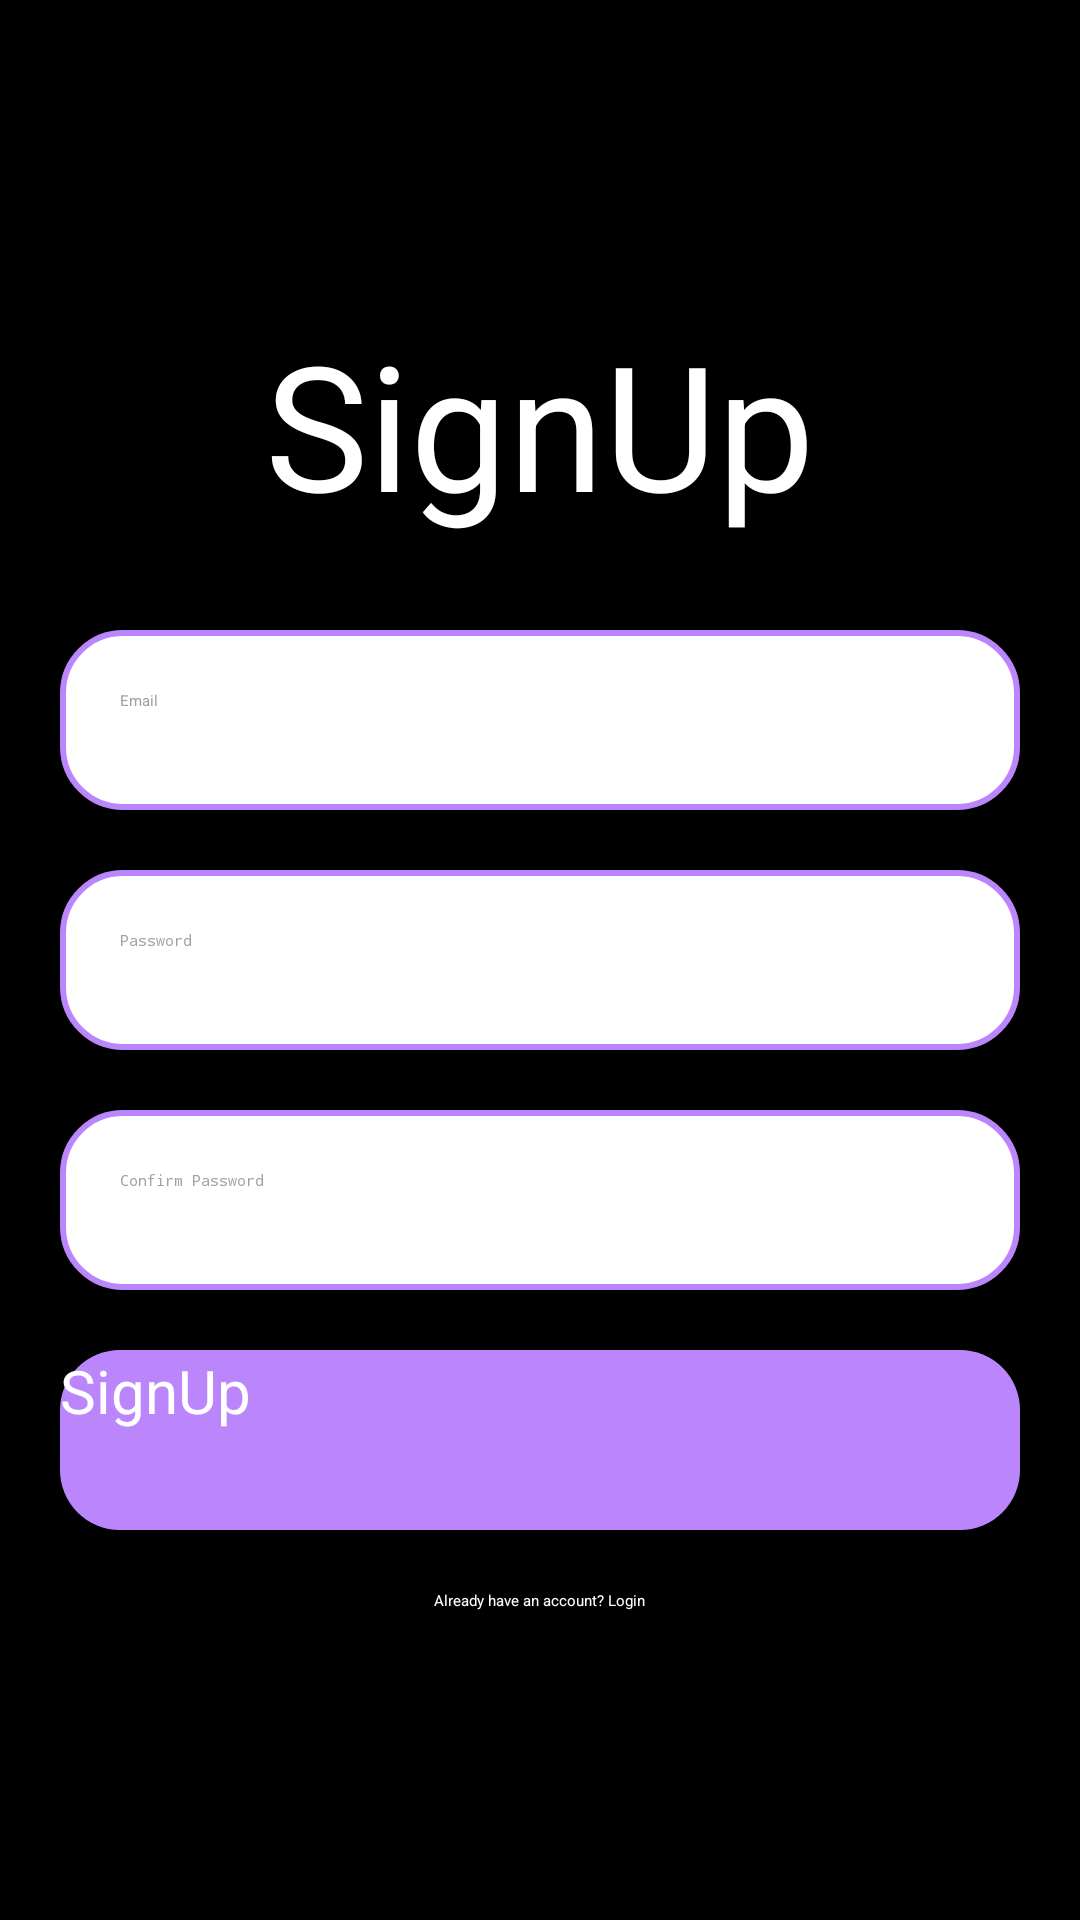

The Android layout XML behind this screen, and the referenced resources:
<!-- AndroidManifest.xml: application theme Theme.Acsi -->
<!-- res/layout/activity_signup.xml -->
<?xml version="1.0" encoding="utf-8"?>
<ScrollView xmlns:android="http://schemas.android.com/apk/res/android"
    xmlns:app="http://schemas.android.com/apk/res-auto"
    xmlns:tools="http://schemas.android.com/tools"
    android:layout_width="match_parent"
    android:layout_height="match_parent"
    android:background="@color/black"
    tools:context=".Signup">


    <LinearLayout
        android:layout_width="match_parent"
        android:layout_height="wrap_content"
        android:layout_gravity="center"
        android:layout_marginHorizontal="20dp"

        android:gravity="center"
        android:orientation="vertical">

        <TextView
            android:layout_width="wrap_content"
            android:layout_height="wrap_content"
            android:layout_marginBottom="30dp"
            android:text="SignUp"
            android:textColor="@color/white"
            android:textSize="58sp" />

        <EditText
            android:id="@+id/signup_email"
            android:layout_width="match_parent"
            android:layout_height="60dp"
            android:background="@drawable/text"
            android:hint="Email"
            android:inputType="textEmailAddress"
            android:padding="20dp"
            android:textColor="@color/black"
            android:textColorHint="#A1A1A1"


            />

        <EditText
            android:id="@+id/signup_password"
            android:layout_width="match_parent"
            android:layout_height="60dp"
            android:layout_marginTop="20dp"
            android:background="@drawable/text"
            android:hint="Password"
            android:inputType="textPassword"
            android:padding="20dp"
            android:textColor="@color/black"
            android:textColorHint="#A1A1A1" />

        <EditText
            android:id="@+id/signup_confirmpassword"
            android:layout_width="match_parent"
            android:layout_height="60dp"
            android:layout_marginTop="20dp"
            android:background="@drawable/text"
            android:hint="Confirm Password"
            android:inputType="textPassword"
            android:padding="20dp"
            android:textColor="@color/black"
            android:textColorHint="#A1A1A1" />

        <android.widget.Button
            android:id="@+id/signup_button"
            android:layout_width="match_parent"
            android:layout_height="60dp"
            android:layout_marginTop="20dp"
            android:background="@drawable/btn"
            android:text="SignUp"
            android:textAllCaps="false"
            android:textColor="@color/white"
            android:textSize="20sp" />

        <TextView
            android:id="@+id/signup_text"
            android:layout_width="wrap_content"
            android:layout_height="wrap_content"
            android:layout_marginTop="20dp"
            android:text="Already have an account? Login"
            android:textColor="@color/white" />

    </LinearLayout>

</ScrollView>
<!-- resources referenced by this layout -->
<resources>
  <!-- drawable btn (drawable) -->
  <?xml version="1.0" encoding="utf-8"?>
  <shape xmlns:android="http://schemas.android.com/apk/res/android"
      android:shape="rectangle">
      <corners
          android:radius="20dp"/>
      <solid
          android:color="@color/purple_200" />
  
  </shape>
  <!-- drawable text (drawable) -->
  <?xml version="1.0" encoding="utf-8"?>
  <shape xmlns:android="http://schemas.android.com/apk/res/android"
      android:shape="rectangle">
      <corners
          android:radius="20dp"/>
  
      <stroke
          android:color="@color/purple_200"
          android:width="2dp"/>
       <solid
           android:color="@color/white" />
  
  
  </shape>
  <style name="Theme.Acsi" parent="Theme.MaterialComponents.DayNight.NoActionBar">
  
      </style>
  <!-- not gathered from this repository: default colours our renderer supplied (Android Studio template values) -->
  <color name="purple_200">#FFBB86FC</color>
  <color name="black">#FF000000</color>
  <color name="white">#FFFFFFFF</color>
</resources>
